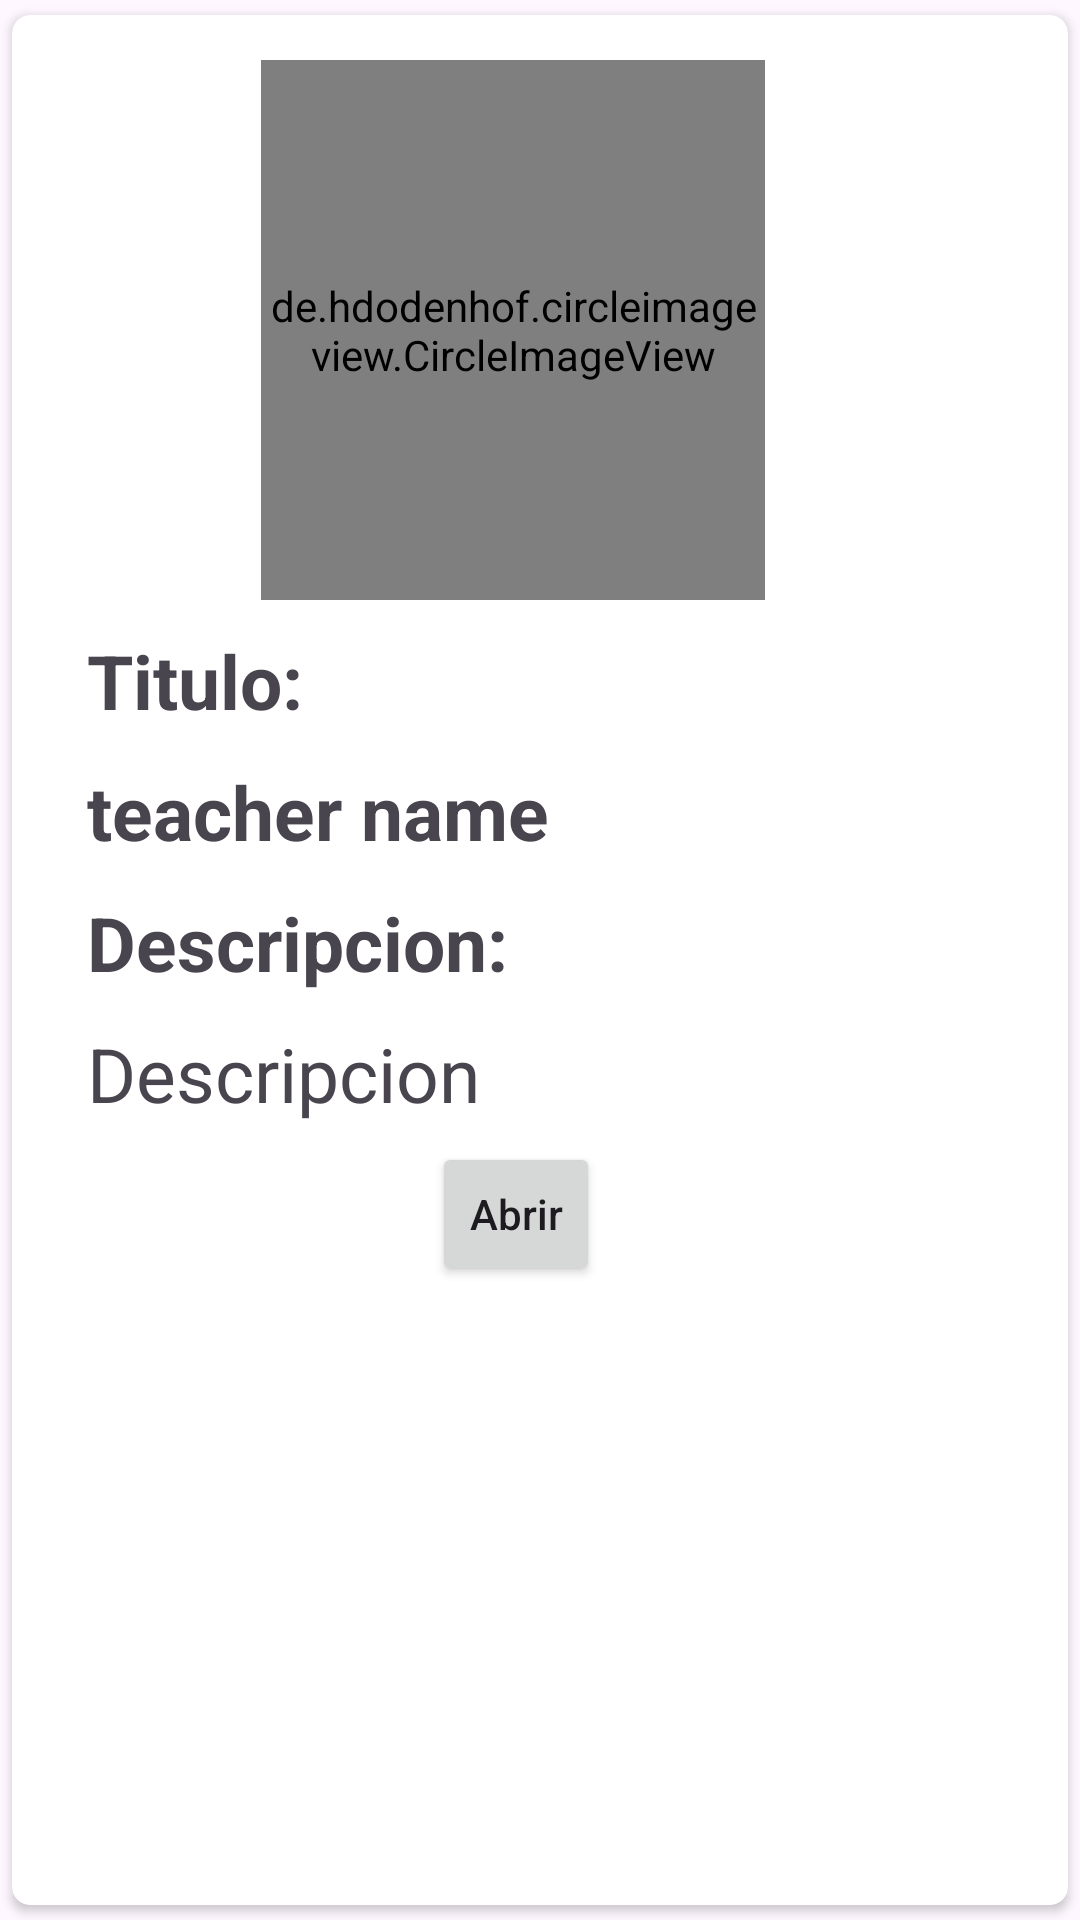

The Android layout XML behind this screen, and the referenced resources:
<!-- AndroidManifest.xml: application theme Theme.Practico03DSM -->
<!-- res/layout/main_item.xml -->
<?xml version="1.0" encoding="utf-8"?>
<androidx.cardview.widget.CardView xmlns:android="http://schemas.android.com/apk/res/android"
    android:layout_width="match_parent"
    android:layout_height="wrap_content"
    xmlns:app="http://schemas.android.com/apk/res-auto"
    app:cardCornerRadius="6dp"
    android:elevation="6dp"

    app:cardUseCompatPadding="true">
    <RelativeLayout
        android:layout_width="match_parent"
        android:layout_height="wrap_content"
        android:padding="15dp">

        <de.hdodenhof.circleimageview.CircleImageView
            android:id="@+id/img1"
            android:layout_width="280dp"
            android:layout_height="180dp"
            android:layout_alignParentStart="true"
            android:layout_alignParentEnd="true"
            android:layout_marginStart="68dp"
            android:layout_marginEnd="86dp"
            android:src="@mipmap/ic_launcher"
            app:civ_border_color="#000000"
            app:civ_border_width="2dp" />

        <TextView
            android:id="@+id/nametext"
            android:layout_width="match_parent"
            android:layout_height="wrap_content"
            android:text="teacher name"
            android:textSize="25sp"
            android:textStyle="bold"
            android:layout_below="@id/text"
            android:layout_marginTop="10dp"
            android:layout_marginStart="10dp"/>
        <TextView
            android:id="@+id/text"
            android:layout_width="match_parent"
            android:layout_height="wrap_content"
            android:text="Titulo:"
            android:textSize="25sp"
            android:textStyle="bold"
            android:layout_below="@id/img1"
            android:layout_marginTop="10dp"
            android:layout_marginStart="10dp"/>
        <TextView
            android:id="@+id/dtext"
            android:layout_width="match_parent"
            android:layout_height="wrap_content"
            android:text="Descripcion:"
            android:textSize="25sp"
            android:textStyle="bold"
            android:layout_below="@id/nametext"
            android:layout_marginTop="10dp"
            android:layout_marginStart="10dp"/>


        <TextView
            android:id="@+id/emailtext"
            android:layout_width="match_parent"
            android:layout_height="wrap_content"
            android:text="Descripcion"
            android:textSize="25sp"
            android:layout_below="@id/dtext"
            android:layout_marginTop="10dp"
            android:layout_marginStart="10dp"/>

        <Button
            android:id="@+id/btnEdit"
            android:layout_width="123dp"
            android:layout_height="wrap_content"
            android:layout_below="@id/emailtext"
            android:layout_alignParentStart="true"
            android:layout_alignParentEnd="true"
            android:layout_centerVertical="true"
            android:layout_marginStart="125dp"
            android:layout_marginTop="6dp"
            android:layout_marginEnd="141dp"
            android:text="Abrir"
            android:textAllCaps="false" />

    </RelativeLayout>


</androidx.cardview.widget.CardView>
<!-- resources referenced by this layout -->
<resources>
  <style name="Theme.Practico03DSM" parent="Base.Theme.Practico03DSM" />
  <style name="Base.Theme.Practico03DSM" parent="Theme.Material3.DayNight.NoActionBar">
          
          
      </style>
</resources>
